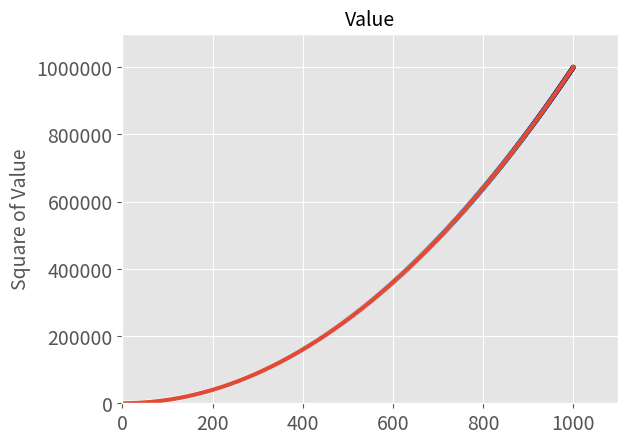

The script that saved this image:
import matplotlib.pyplot as plt

x_values = range(1, 1001)
y_values = [x**2 for x in x_values]


plt.style.use('ggplot')
fig, ax = plt.subplots()
ax.scatter(x_values, y_values, c=y_values, cmap=plt.cm.Blues, s=10)

#Linewidth = controla a espessuira da linha que plot() gera 
ax.plot(x_values,y_values, linewidth=3)

#Define o titulo do Grafico e os eixos do rotulo 
ax.set_title("Square numbers", fontsize=24)
ax.set_title("Value", fontsize=14)
ax.set_ylabel("Square of Value", fontsize=14)

#Define o intervalo para cada eixo 
ax.axis([0, 1100, 0, 1_100_000])
ax.ticklabel_format(style='plain')

#Define o tamanho dos rotulos de marcação de escala
ax.tick_params(labelsize=14)

plt.show()
plt.savefig('squares_plot.png', bbox_inches='tight')